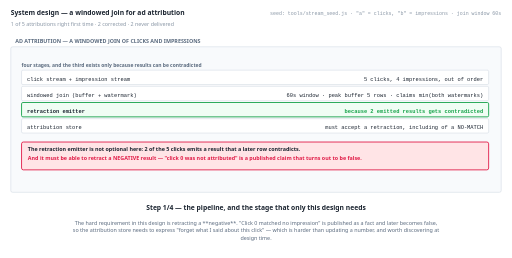
t = 0.00 s
t = 1.38 s: frame unchanged from t = 0.00 s, image omitted
t = 2.75 s: frame unchanged from t = 0.00 s, image omitted
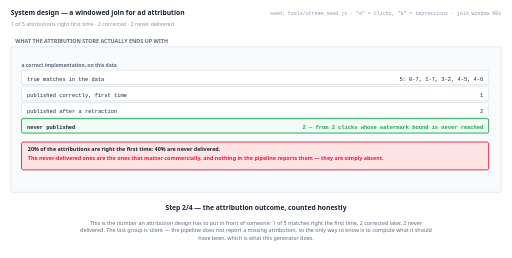
t = 5.50 s
t = 6.88 s: frame unchanged from t = 5.50 s, image omitted
t = 8.25 s: frame unchanged from t = 5.50 s, image omitted

The animated SVG that drew these frames (rendered in a browser with its animation timeline set to each time). Animation: 4 SMIL elements (animate=4); frames cover the first 8.25 s, repeats indefinitely.

<svg xmlns="http://www.w3.org/2000/svg" viewBox="0 0 1140 574" width="1140" height="574" role="img" aria-label="animated walkthrough"><rect width="1140" height="574" fill="#ffffff"/><g><animate attributeName="opacity" dur="22s" repeatCount="indefinite" calcMode="discrete" values="1;1;0;0" keyTimes="0;0.25;0.25;1"/><text x="24" y="34" font-family="system-ui,-apple-system,Segoe UI,sans-serif" font-size="15" font-weight="700" fill="#1b2430" text-anchor="start">System design — a windowed join for ad attribution</text><text x="24" y="58" font-family="system-ui,-apple-system,Segoe UI,sans-serif" font-size="12" font-weight="400" fill="#8a97a6" text-anchor="start">1 of 5 attributions right first time · 2 corrected · 2 never delivered</text><text x="1116" y="34" font-family="ui-monospace,SFMono-Regular,Menlo,Consolas,monospace" font-size="11" font-weight="400" fill="#8a97a6" text-anchor="end">seed: tools/stream_seed.js · "a" = clicks, "b" = impressions · join window 60s</text><rect x="24" y="104" width="1092" height="324" rx="4" fill="#f8fafc" stroke="#c6d0db" stroke-width="1"/><text x="34" y="96" font-family="system-ui,-apple-system,Segoe UI,sans-serif" font-size="12" font-weight="700" fill="#5b6b7f" text-anchor="start">AD ATTRIBUTION — A WINDOWED JOIN OF CLICKS AND IMPRESSIONS</text><text x="48" y="148" font-family="system-ui,-apple-system,Segoe UI,sans-serif" font-size="11" font-weight="700" fill="#5b6b7f" text-anchor="start">four stages, and the third exists only because results can be contradicted</text><rect x="48" y="156" width="1040" height="32" rx="3" fill="#ffffff" stroke="#c6d0db" stroke-width="1"/><text x="60" y="180" font-family="ui-monospace,SFMono-Regular,Menlo,Consolas,monospace" font-size="12" font-weight="400" fill="#1b2430" text-anchor="start">click stream + impression stream</text><text x="1076" y="180" font-family="ui-monospace,SFMono-Regular,Menlo,Consolas,monospace" font-size="12" font-weight="400" fill="#1b2430" text-anchor="end">5 clicks, 4 impressions, out of order</text><rect x="48" y="192" width="1040" height="32" rx="3" fill="#ffffff" stroke="#c6d0db" stroke-width="1"/><text x="60" y="216" font-family="ui-monospace,SFMono-Regular,Menlo,Consolas,monospace" font-size="12" font-weight="400" fill="#1b2430" text-anchor="start">windowed join (buffer + watermark)</text><text x="1076" y="216" font-family="ui-monospace,SFMono-Regular,Menlo,Consolas,monospace" font-size="12" font-weight="400" fill="#1b2430" text-anchor="end">60s window · peak buffer 5 rows · claims min(both watermarks)</text><rect x="48" y="228" width="1040" height="32" rx="3" fill="#f0fdf4" stroke="#16a34a" stroke-width="2"/><text x="60" y="252" font-family="ui-monospace,SFMono-Regular,Menlo,Consolas,monospace" font-size="12" font-weight="700" fill="#1b2430" text-anchor="start">retraction emitter</text><text x="1076" y="252" font-family="ui-monospace,SFMono-Regular,Menlo,Consolas,monospace" font-size="12" font-weight="700" fill="#16a34a" text-anchor="end">because 2 emitted results gets contradicted</text><rect x="48" y="264" width="1040" height="32" rx="3" fill="#ffffff" stroke="#c6d0db" stroke-width="1"/><text x="60" y="288" font-family="ui-monospace,SFMono-Regular,Menlo,Consolas,monospace" font-size="12" font-weight="400" fill="#1b2430" text-anchor="start">attribution store</text><text x="1076" y="288" font-family="ui-monospace,SFMono-Regular,Menlo,Consolas,monospace" font-size="12" font-weight="400" fill="#1b2430" text-anchor="end">must accept a retraction, including of a NO-MATCH</text><rect x="48" y="316" width="1040" height="62" rx="4" fill="#ffe4e6" stroke="#e11d48" stroke-width="2"/><text x="62" y="336" font-family="system-ui,-apple-system,Segoe UI,sans-serif" font-size="12" font-weight="700" fill="#1b2430" text-anchor="start">The retraction emitter is not optional here: 2 of the 5 clicks emits a result that a later row contradicts.</text><text x="62" y="356" font-family="system-ui,-apple-system,Segoe UI,sans-serif" font-size="12" font-weight="700" fill="#e11d48" text-anchor="start">And it must be able to retract a NEGATIVE result — "click 0 was not attributed" is a published claim that turns out to be false.</text><text x="570" y="468" font-family="system-ui,-apple-system,Segoe UI,sans-serif" font-size="15" font-weight="700" fill="#1b2430" text-anchor="middle">Step 1/4 — the pipeline, and the stage that only this design needs</text><text x="570" y="500" font-family="system-ui,-apple-system,Segoe UI,sans-serif" font-size="12" font-weight="400" fill="#5b6b7f" text-anchor="middle">The hard requirement in this design is retracting a **negative**. "Click 0 matched no impression" is published as a fact and later becomes false,</text><text x="570" y="517" font-family="system-ui,-apple-system,Segoe UI,sans-serif" font-size="12" font-weight="400" fill="#5b6b7f" text-anchor="middle">so the attribution store needs to express "forget what I said about this click" — which is harder than updating a number, and worth discovering at</text><text x="570" y="534" font-family="system-ui,-apple-system,Segoe UI,sans-serif" font-size="12" font-weight="400" fill="#5b6b7f" text-anchor="middle">design time.</text></g><g opacity="0"><animate attributeName="opacity" dur="22s" repeatCount="indefinite" calcMode="discrete" values="0;0;1;1;0;0" keyTimes="0;0.25;0.25;0.5;0.5;1"/><text x="24" y="34" font-family="system-ui,-apple-system,Segoe UI,sans-serif" font-size="15" font-weight="700" fill="#1b2430" text-anchor="start">System design — a windowed join for ad attribution</text><text x="24" y="58" font-family="system-ui,-apple-system,Segoe UI,sans-serif" font-size="12" font-weight="400" fill="#8a97a6" text-anchor="start">1 of 5 attributions right first time · 2 corrected · 2 never delivered</text><text x="1116" y="34" font-family="ui-monospace,SFMono-Regular,Menlo,Consolas,monospace" font-size="11" font-weight="400" fill="#8a97a6" text-anchor="end">seed: tools/stream_seed.js · "a" = clicks, "b" = impressions · join window 60s</text><rect x="24" y="104" width="1092" height="324" rx="4" fill="#f8fafc" stroke="#c6d0db" stroke-width="1"/><text x="34" y="96" font-family="system-ui,-apple-system,Segoe UI,sans-serif" font-size="12" font-weight="700" fill="#5b6b7f" text-anchor="start">WHAT THE ATTRIBUTION STORE ACTUALLY ENDS UP WITH</text><text x="48" y="148" font-family="system-ui,-apple-system,Segoe UI,sans-serif" font-size="11" font-weight="700" fill="#5b6b7f" text-anchor="start">a correct implementation, on this data</text><rect x="48" y="156" width="1040" height="32" rx="3" fill="#ffffff" stroke="#c6d0db" stroke-width="1"/><text x="60" y="180" font-family="ui-monospace,SFMono-Regular,Menlo,Consolas,monospace" font-size="12" font-weight="400" fill="#1b2430" text-anchor="start">true matches in the data</text><text x="1076" y="180" font-family="ui-monospace,SFMono-Regular,Menlo,Consolas,monospace" font-size="12" font-weight="400" fill="#1b2430" text-anchor="end">5: 0-7, 1-7, 3-2, 4-5, 4-6</text><rect x="48" y="192" width="1040" height="32" rx="3" fill="#ffffff" stroke="#c6d0db" stroke-width="1"/><text x="60" y="216" font-family="ui-monospace,SFMono-Regular,Menlo,Consolas,monospace" font-size="12" font-weight="400" fill="#1b2430" text-anchor="start">published correctly, first time</text><text x="1076" y="216" font-family="ui-monospace,SFMono-Regular,Menlo,Consolas,monospace" font-size="12" font-weight="400" fill="#1b2430" text-anchor="end">1</text><rect x="48" y="228" width="1040" height="32" rx="3" fill="#ffffff" stroke="#c6d0db" stroke-width="1"/><text x="60" y="252" font-family="ui-monospace,SFMono-Regular,Menlo,Consolas,monospace" font-size="12" font-weight="400" fill="#1b2430" text-anchor="start">published after a retraction</text><text x="1076" y="252" font-family="ui-monospace,SFMono-Regular,Menlo,Consolas,monospace" font-size="12" font-weight="400" fill="#1b2430" text-anchor="end">2</text><rect x="48" y="264" width="1040" height="32" rx="3" fill="#f0fdf4" stroke="#16a34a" stroke-width="2"/><text x="60" y="288" font-family="ui-monospace,SFMono-Regular,Menlo,Consolas,monospace" font-size="12" font-weight="700" fill="#1b2430" text-anchor="start">never published</text><text x="1076" y="288" font-family="ui-monospace,SFMono-Regular,Menlo,Consolas,monospace" font-size="12" font-weight="700" fill="#16a34a" text-anchor="end">2 — from 2 clicks whose watermark bound is never reached</text><rect x="48" y="316" width="1040" height="62" rx="4" fill="#ffe4e6" stroke="#e11d48" stroke-width="2"/><text x="62" y="336" font-family="system-ui,-apple-system,Segoe UI,sans-serif" font-size="12" font-weight="700" fill="#1b2430" text-anchor="start">20% of the attributions are right the first time; 40% are never delivered.</text><text x="62" y="356" font-family="system-ui,-apple-system,Segoe UI,sans-serif" font-size="12" font-weight="700" fill="#e11d48" text-anchor="start">The never-delivered ones are the ones that matter commercially, and nothing in the pipeline reports them — they are simply absent.</text><text x="570" y="468" font-family="system-ui,-apple-system,Segoe UI,sans-serif" font-size="15" font-weight="700" fill="#1b2430" text-anchor="middle">Step 2/4 — the attribution outcome, counted honestly</text><text x="570" y="500" font-family="system-ui,-apple-system,Segoe UI,sans-serif" font-size="12" font-weight="400" fill="#5b6b7f" text-anchor="middle">This is the number an attribution design has to put in front of someone: 1 of 5 matches right the first time, 2 corrected later, 2 never</text><text x="570" y="517" font-family="system-ui,-apple-system,Segoe UI,sans-serif" font-size="12" font-weight="400" fill="#5b6b7f" text-anchor="middle">delivered. The last group is silent — the pipeline does not report a missing attribution, so the only way to know is to compute what it should</text><text x="570" y="534" font-family="system-ui,-apple-system,Segoe UI,sans-serif" font-size="12" font-weight="400" fill="#5b6b7f" text-anchor="middle">have been, which is what this generator does.</text></g><g opacity="0"><animate attributeName="opacity" dur="22s" repeatCount="indefinite" calcMode="discrete" values="0;0;1;1;0;0" keyTimes="0;0.5;0.5;0.75;0.75;1"/><text x="24" y="34" font-family="system-ui,-apple-system,Segoe UI,sans-serif" font-size="15" font-weight="700" fill="#1b2430" text-anchor="start">System design — a windowed join for ad attribution</text><text x="24" y="58" font-family="system-ui,-apple-system,Segoe UI,sans-serif" font-size="12" font-weight="400" fill="#8a97a6" text-anchor="start">1 of 5 attributions right first time · 2 corrected · 2 never delivered</text><text x="1116" y="34" font-family="ui-monospace,SFMono-Regular,Menlo,Consolas,monospace" font-size="11" font-weight="400" fill="#8a97a6" text-anchor="end">seed: tools/stream_seed.js · "a" = clicks, "b" = impressions · join window 60s</text><rect x="24" y="104" width="1092" height="324" rx="4" fill="#f8fafc" stroke="#c6d0db" stroke-width="1"/><text x="34" y="96" font-family="system-ui,-apple-system,Segoe UI,sans-serif" font-size="12" font-weight="700" fill="#5b6b7f" text-anchor="start">THE WINDOW AND ALLOWED LATENESS</text><text x="48" y="148" font-family="system-ui,-apple-system,Segoe UI,sans-serif" font-size="11" font-weight="700" fill="#5b6b7f" text-anchor="start">two tuning knobs, and the problem neither of them touches</text><rect x="48" y="156" width="1040" height="32" rx="3" fill="#ffffff" stroke="#c6d0db" stroke-width="1"/><text x="60" y="180" font-family="ui-monospace,SFMono-Regular,Menlo,Consolas,monospace" font-size="12" font-weight="400" fill="#1b2430" text-anchor="start">widen the join window</text><text x="1076" y="180" font-family="ui-monospace,SFMono-Regular,Menlo,Consolas,monospace" font-size="12" font-weight="400" fill="#1b2430" text-anchor="end">more candidate pairs AND more buffer — linearly</text><rect x="48" y="192" width="1040" height="32" rx="3" fill="#ffffff" stroke="#c6d0db" stroke-width="1"/><text x="60" y="216" font-family="ui-monospace,SFMono-Regular,Menlo,Consolas,monospace" font-size="12" font-weight="400" fill="#1b2430" text-anchor="start">raise allowed lateness</text><text x="1076" y="216" font-family="ui-monospace,SFMono-Regular,Menlo,Consolas,monospace" font-size="12" font-weight="400" fill="#1b2430" text-anchor="end">keeps buffered rows longer so late matches can still emit</text><rect x="48" y="228" width="1040" height="32" rx="3" fill="#ffffff" stroke="#c6d0db" stroke-width="1"/><text x="60" y="252" font-family="ui-monospace,SFMono-Regular,Menlo,Consolas,monospace" font-size="12" font-weight="400" fill="#1b2430" text-anchor="start">neither fixes</text><text x="1076" y="252" font-family="ui-monospace,SFMono-Regular,Menlo,Consolas,monospace" font-size="12" font-weight="400" fill="#1b2430" text-anchor="end">the 2 clicks whose watermark bound is never reached</text><rect x="48" y="264" width="1040" height="32" rx="3" fill="#f0fdf4" stroke="#16a34a" stroke-width="2"/><text x="60" y="288" font-family="ui-monospace,SFMono-Regular,Menlo,Consolas,monospace" font-size="12" font-weight="700" fill="#1b2430" text-anchor="start">what would</text><text x="1076" y="288" font-family="ui-monospace,SFMono-Regular,Menlo,Consolas,monospace" font-size="12" font-weight="700" fill="#16a34a" text-anchor="end">an idleness timeout on the slower input — i.e. DECLARING it finished</text><rect x="48" y="316" width="1040" height="82" rx="4" fill="#fff7ed" stroke="#ea580c" stroke-width="2"/><text x="62" y="336" font-family="system-ui,-apple-system,Segoe UI,sans-serif" font-size="12" font-weight="700" fill="#1b2430" text-anchor="start">The never-emitted rows are blocked by the MINIMUM watermark, which is ch03's rule — no window width changes it.</text><text x="62" y="356" font-family="system-ui,-apple-system,Segoe UI,sans-serif" font-size="12" font-weight="700" fill="#ea580c" text-anchor="start">The only remedy is to stop waiting for the slow input, which trades the correctness the minimum was protecting. That is a decision, not a</text><text x="62" y="376" font-family="system-ui,-apple-system,Segoe UI,sans-serif" font-size="12" font-weight="700" fill="#ea580c" text-anchor="start">setting.</text><text x="570" y="468" font-family="system-ui,-apple-system,Segoe UI,sans-serif" font-size="15" font-weight="700" fill="#1b2430" text-anchor="middle">Step 3/4 — the two settings, and what each one actually fixes</text><text x="570" y="500" font-family="system-ui,-apple-system,Segoe UI,sans-serif" font-size="12" font-weight="400" fill="#5b6b7f" text-anchor="middle">Both knobs grow the state and neither touches the biggest loss. The 2 undelivered matches are blocked by the minimum watermark, and the only thing</text><text x="570" y="517" font-family="system-ui,-apple-system,Segoe UI,sans-serif" font-size="12" font-weight="400" fill="#5b6b7f" text-anchor="middle">that unblocks them is declaring the slower input idle — which is exactly the correctness the minimum rule was protecting. That trade is a product</text><text x="570" y="534" font-family="system-ui,-apple-system,Segoe UI,sans-serif" font-size="12" font-weight="400" fill="#5b6b7f" text-anchor="middle">decision presented as a config value.</text></g><g opacity="0"><animate attributeName="opacity" dur="22s" repeatCount="indefinite" calcMode="discrete" values="0;0;1;1" keyTimes="0;0.75;0.75;1"/><text x="24" y="34" font-family="system-ui,-apple-system,Segoe UI,sans-serif" font-size="15" font-weight="700" fill="#1b2430" text-anchor="start">System design — a windowed join for ad attribution</text><text x="24" y="58" font-family="system-ui,-apple-system,Segoe UI,sans-serif" font-size="12" font-weight="400" fill="#8a97a6" text-anchor="start">1 of 5 attributions right first time · 2 corrected · 2 never delivered</text><text x="1116" y="34" font-family="ui-monospace,SFMono-Regular,Menlo,Consolas,monospace" font-size="11" font-weight="400" fill="#8a97a6" text-anchor="end">seed: tools/stream_seed.js · "a" = clicks, "b" = impressions · join window 60s</text><rect x="24" y="104" width="1092" height="324" rx="4" fill="#f8fafc" stroke="#c6d0db" stroke-width="1"/><text x="34" y="96" font-family="system-ui,-apple-system,Segoe UI,sans-serif" font-size="12" font-weight="700" fill="#5b6b7f" text-anchor="start">SCOPE</text><rect x="48" y="150" width="1040" height="62" rx="4" fill="#ffe4e6" stroke="#e11d48" stroke-width="2"/><text x="62" y="170" font-family="system-ui,-apple-system,Segoe UI,sans-serif" font-size="12" font-weight="700" fill="#1b2430" text-anchor="start">2 of the 5 true matches are never published, and nothing reports it. An absent attribution is indistinguishable from a click that genuinely</text><text x="62" y="190" font-family="system-ui,-apple-system,Segoe UI,sans-serif" font-size="12" font-weight="700" fill="#1b2430" text-anchor="start">matched nothing.</text><rect x="48" y="216" width="1040" height="62" rx="4" fill="#ffe4e6" stroke="#e11d48" stroke-width="2"/><text x="62" y="236" font-family="system-ui,-apple-system,Segoe UI,sans-serif" font-size="12" font-weight="700" fill="#1b2430" text-anchor="start">The store must retract a NEGATIVE result: "click 0 matched nothing" is published and later false. Updating a number is easy; un-publishing an</text><text x="62" y="256" font-family="system-ui,-apple-system,Segoe UI,sans-serif" font-size="12" font-weight="700" fill="#1b2430" text-anchor="start">absence is not.</text><rect x="48" y="282" width="1040" height="62" rx="4" fill="#fff7ed" stroke="#ea580c" stroke-width="2"/><text x="62" y="302" font-family="system-ui,-apple-system,Segoe UI,sans-serif" font-size="12" font-weight="700" fill="#1b2430" text-anchor="start">Buffer is arrival rate x 60s per side — 5 rows here. Nothing in this design bounds it for a real traffic rate, and both tuning knobs scale it</text><text x="62" y="322" font-family="system-ui,-apple-system,Segoe UI,sans-serif" font-size="12" font-weight="700" fill="#1b2430" text-anchor="start">linearly.</text><rect x="48" y="348" width="1040" height="62" rx="4" fill="#eff6ff" stroke="#2563eb" stroke-width="2"/><text x="62" y="368" font-family="system-ui,-apple-system,Segoe UI,sans-serif" font-size="12" font-weight="700" fill="#1b2430" text-anchor="start">And one click matches 2 impressions here, so the join's OUTPUT can exceed either input. Attribution policy (first touch? last? split?) is a</text><text x="62" y="388" font-family="system-ui,-apple-system,Segoe UI,sans-serif" font-size="12" font-weight="700" fill="#1b2430" text-anchor="start">question this design does not answer.</text><text x="570" y="468" font-family="system-ui,-apple-system,Segoe UI,sans-serif" font-size="15" font-weight="700" fill="#1b2430" text-anchor="middle">Step 4/4 — and what this design does NOT settle</text><text x="570" y="500" font-family="system-ui,-apple-system,Segoe UI,sans-serif" font-size="12" font-weight="400" fill="#5b6b7f" text-anchor="middle">The fourth gap is the one that is a business question rather than an engineering one: one click matches 2 impressions, so the join emits more rows</text><text x="570" y="517" font-family="system-ui,-apple-system,Segoe UI,sans-serif" font-size="12" font-weight="400" fill="#5b6b7f" text-anchor="middle">than it received and somebody has to decide which impression gets the credit. Nothing about windows, watermarks or retractions answers that — but</text><text x="570" y="534" font-family="system-ui,-apple-system,Segoe UI,sans-serif" font-size="12" font-weight="400" fill="#5b6b7f" text-anchor="middle">the design cannot ship without it being answered.</text></g></svg>
